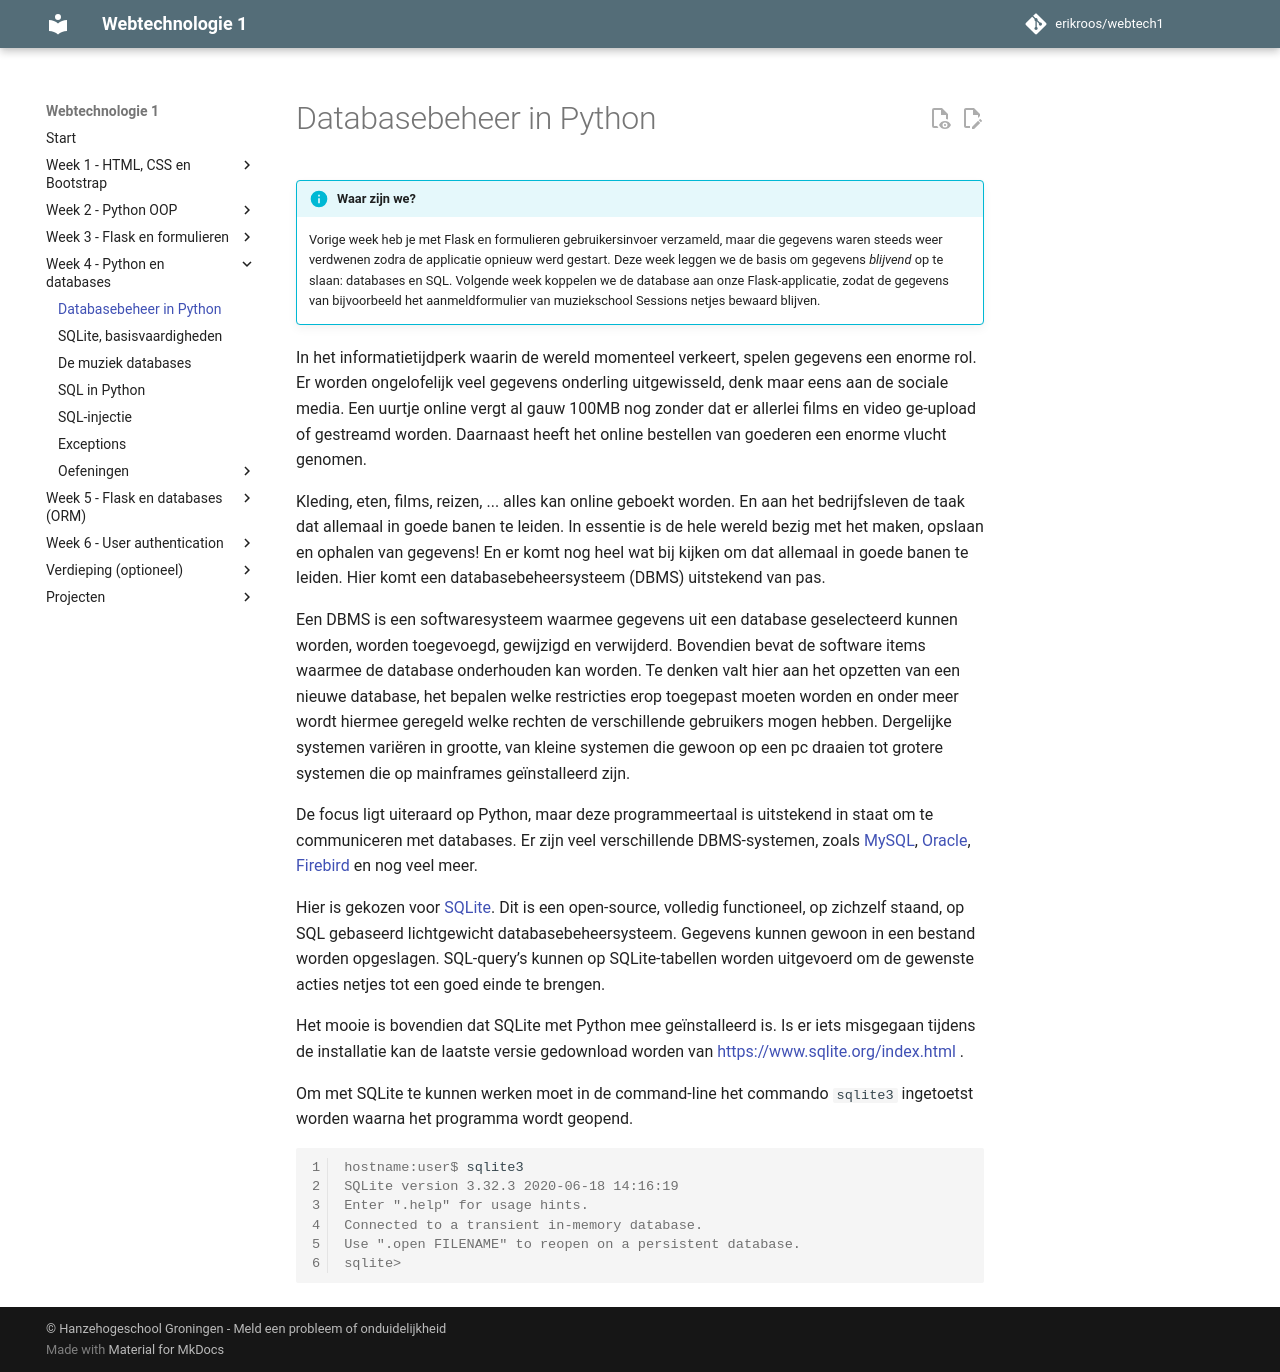

repository: erikroos/webtech1 · page: week4/sql-deel1.html · generator: mkdocs

# Databasebeheer in Python

!!! info "Waar zijn we?"
    Vorige week heb je met Flask en formulieren gebruikersinvoer verzameld, maar die gegevens waren steeds weer verdwenen zodra de applicatie opnieuw werd gestart. Deze week leggen we de basis om gegevens *blijvend* op te slaan: databases en SQL. Volgende week koppelen we de database aan onze Flask-applicatie, zodat de gegevens van bijvoorbeeld het aanmeldformulier van muziekschool Sessions netjes bewaard blijven.

In het informatietijdperk waarin de wereld momenteel verkeert, spelen gegevens een enorme rol. Er worden ongelofelijk veel gegevens onderling uitgewisseld, denk maar eens aan de sociale media. Een uurtje online vergt al gauw 100MB nog zonder dat er allerlei films en video ge-upload of gestreamd worden. Daarnaast heeft het  online bestellen van goederen een enorme vlucht genomen. 

Kleding, eten, films, reizen, ... alles kan online geboekt worden. En aan het bedrijfsleven de taak dat allemaal in goede banen te leiden. In essentie is de hele wereld bezig met het maken, opslaan en ophalen van gegevens!  En er komt nog heel wat bij kijken om dat allemaal in goede banen te leiden. Hier komt een databasebeheersysteem (DBMS) uitstekend van pas.

Een DBMS is een softwaresysteem waarmee gegevens uit een database geselecteerd kunnen worden, worden toegevoegd, gewijzigd en verwijderd. Bovendien bevat de software items waarmee de database onderhouden kan worden. Te denken valt hier aan het opzetten van een nieuwe database, het bepalen welke restricties erop toegepast moeten worden en onder meer wordt hiermee geregeld welke rechten de verschillende gebruikers mogen hebben. Dergelijke  systemen variëren in grootte, van kleine systemen die gewoon op een pc draaien tot grotere systemen die op mainframes geïnstalleerd zijn.

De focus ligt uiteraard op Python, maar deze programmeertaal is uitstekend in staat  om te communiceren met databases. Er zijn veel verschillende DBMS-systemen, zoals [MySQL](https://www.mysql.com/), [Oracle](https://www.oracle.com/database/), [Firebird](http://firebirdsql.org/) en nog veel meer.

Hier is gekozen voor [SQLite](https://sqlite.org/index.html). Dit is een open-source, volledig functioneel, op zichzelf staand, op SQL gebaseerd lichtgewicht databasebeheersysteem. Gegevens kunnen gewoon in een bestand worden opgeslagen. SQL-query’s kunnen op SQLite-tabellen worden uitgevoerd om de gewenste acties netjes tot een goed einde te brengen.

Het mooie is bovendien dat SQLite met Python mee geïnstalleerd is. Is er iets misgegaan tijdens de installatie kan de laatste versie gedownload worden van https://www.sqlite.org/index.html .

Om met SQLite te kunnen werken moet in de command-line het commando `sqlite3` ingetoetst worden waarna het programma wordt geopend.

```console
hostname:user$ sqlite3
SQLite version 3.32.3 2020-06-18 14:16:19
Enter ".help" for usage hints.
Connected to a transient in-memory database.
Use ".open FILENAME" to reopen on a persistent database.
sqlite> 
```
